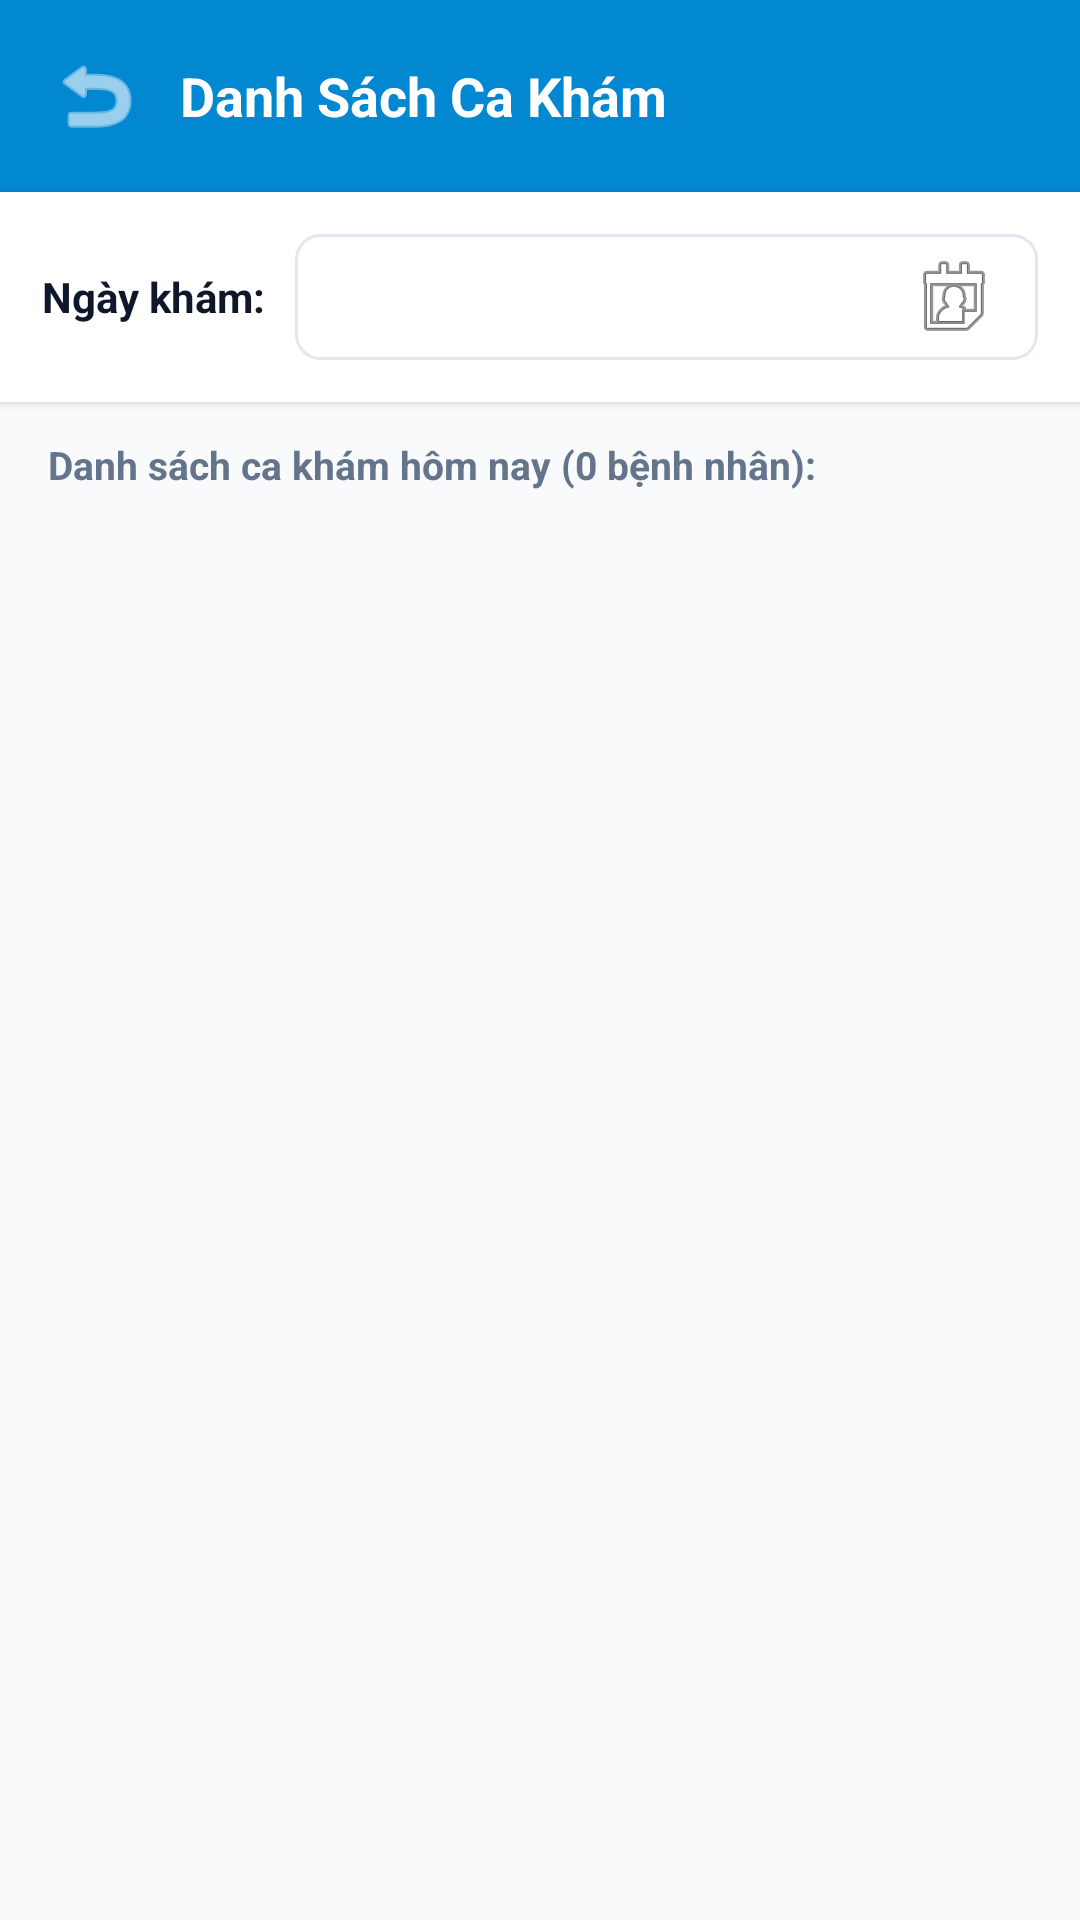

Reconstruct the res/layout file that produces this screen, plus the resources it refers to.
<!-- AndroidManifest.xml: application theme Theme.ClinicApp -->
<!-- res/layout/activity_doctor_appointments.xml -->
<?xml version="1.0" encoding="utf-8"?>
<LinearLayout xmlns:android="http://schemas.android.com/apk/res/android"
    xmlns:app="http://schemas.android.com/apk/res-auto"
    android:layout_width="match_parent"
    android:layout_height="match_parent"
    android:background="@color/background"
    android:orientation="vertical">

    
    <LinearLayout
        android:layout_width="match_parent"
        android:layout_height="wrap_content"
        android:background="#0288D1"
        android:orientation="horizontal"
        android:gravity="center_vertical"
        android:padding="16dp">

        <ImageView
            android:id="@+id/ivBack"
            android:layout_width="32dp"
            android:layout_height="32dp"
            android:src="@android:drawable/ic_menu_revert"
            app:tint="@color/white" />

        <TextView
            android:layout_width="0dp"
            android:layout_height="wrap_content"
            android:layout_marginStart="12dp"
            android:layout_weight="1"
            android:text="Danh Sách Ca Khám"
            android:textColor="@color/white"
            android:textSize="18sp"
            android:textStyle="bold" />
    </LinearLayout>

    
    <LinearLayout
        android:layout_width="match_parent"
        android:layout_height="wrap_content"
        android:orientation="horizontal"
        android:padding="14dp"
        android:background="@color/white"
        android:elevation="2dp"
        android:gravity="center_vertical">

        <TextView
            android:layout_width="wrap_content"
            android:layout_height="wrap_content"
            android:text="Ngày khám:"
            android:textColor="@color/text_primary"
            android:textSize="14sp"
            android:textStyle="bold" />

        <EditText
            android:id="@+id/etDoctorDateFilter"
            android:layout_width="0dp"
            android:layout_height="42dp"
            android:layout_marginStart="10dp"
            android:layout_weight="1"
            android:background="@drawable/bg_edit_text"
            android:drawableEnd="@android:drawable/ic_menu_my_calendar"
            android:focusable="false"
            android:paddingHorizontal="12dp"
            android:textSize="14sp" />
    </LinearLayout>

    
    <LinearLayout
        android:layout_width="match_parent"
        android:layout_height="wrap_content"
        android:layout_marginHorizontal="16dp"
        android:layout_marginTop="12dp"
        android:gravity="center_vertical"
        android:orientation="horizontal">

        <TextView
            android:id="@+id/tvAppointmentCount"
            android:layout_width="0dp"
            android:layout_height="wrap_content"
            android:layout_weight="1"
            android:text="Danh sách ca khám hôm nay (0 bệnh nhân):"
            android:textColor="@color/text_secondary"
            android:textSize="13sp"
            android:textStyle="bold" />
    </LinearLayout>

    
    <androidx.recyclerview.widget.RecyclerView
        android:id="@+id/rvDoctorAppointments"
        android:layout_width="match_parent"
        android:layout_height="0dp"
        android:layout_weight="1"
        android:layout_marginTop="8dp"
        android:paddingHorizontal="16dp"
        android:paddingBottom="16dp"
        android:clipToPadding="false" />

    
    <TextView
        android:id="@+id/tvDoctorEmptyState"
        android:layout_width="match_parent"
        android:layout_height="0dp"
        android:layout_weight="1"
        android:gravity="center"
        android:padding="24dp"
        android:text="Không có ca khám nào được đặt vào ngày này.\n(Bác sĩ có thể nghỉ ngơi hoặc hỗ trợ ca trực khác)"
        android:textColor="@color/text_muted"
        android:textSize="14sp"
        android:visibility="gone" />

</LinearLayout>
<!-- resources referenced by this layout -->
<resources>
  <color name="background">#F8FAFC</color>
  <color name="text_muted">#94A3B8</color>
  <color name="text_primary">#0F172A</color>
  <color name="text_secondary">#64748B</color>
  <color name="white">#FFFFFFFF</color>
  <!-- drawable bg_edit_text (drawable) -->
  <?xml version="1.0" encoding="utf-8"?>
  <shape xmlns:android="http://schemas.android.com/apk/res/android">
      <solid android:color="@color/white" />
      <stroke android:width="1dp" android:color="@color/border_color" />
      <corners android:radius="8dp" />
      <padding android:left="12dp" android:top="10dp" android:right="12dp" android:bottom="10dp" />
  </shape>
  <style name="Theme.ClinicApp" parent="Theme.MaterialComponents.Light.NoActionBar">
          
          <item name="colorPrimary">@color/primary</item>
          <item name="colorPrimaryVariant">@color/primary_dark</item>
          <item name="colorOnPrimary">@color/white</item>
          
          <item name="colorSecondary">@color/accent</item>
          <item name="colorSecondaryVariant">@color/accent</item>
          <item name="colorOnSecondary">@color/white</item>
          
          <item name="android:statusBarColor">@color/primary_dark</item>
          
          <item name="android:windowBackground">@color/background</item>
      </style>
  <color name="border_color">#E2E8F0</color>
  <color name="primary">#0284C7</color>
  <color name="primary_dark">#0369A1</color>
  <color name="accent">#0D9488</color>
</resources>
